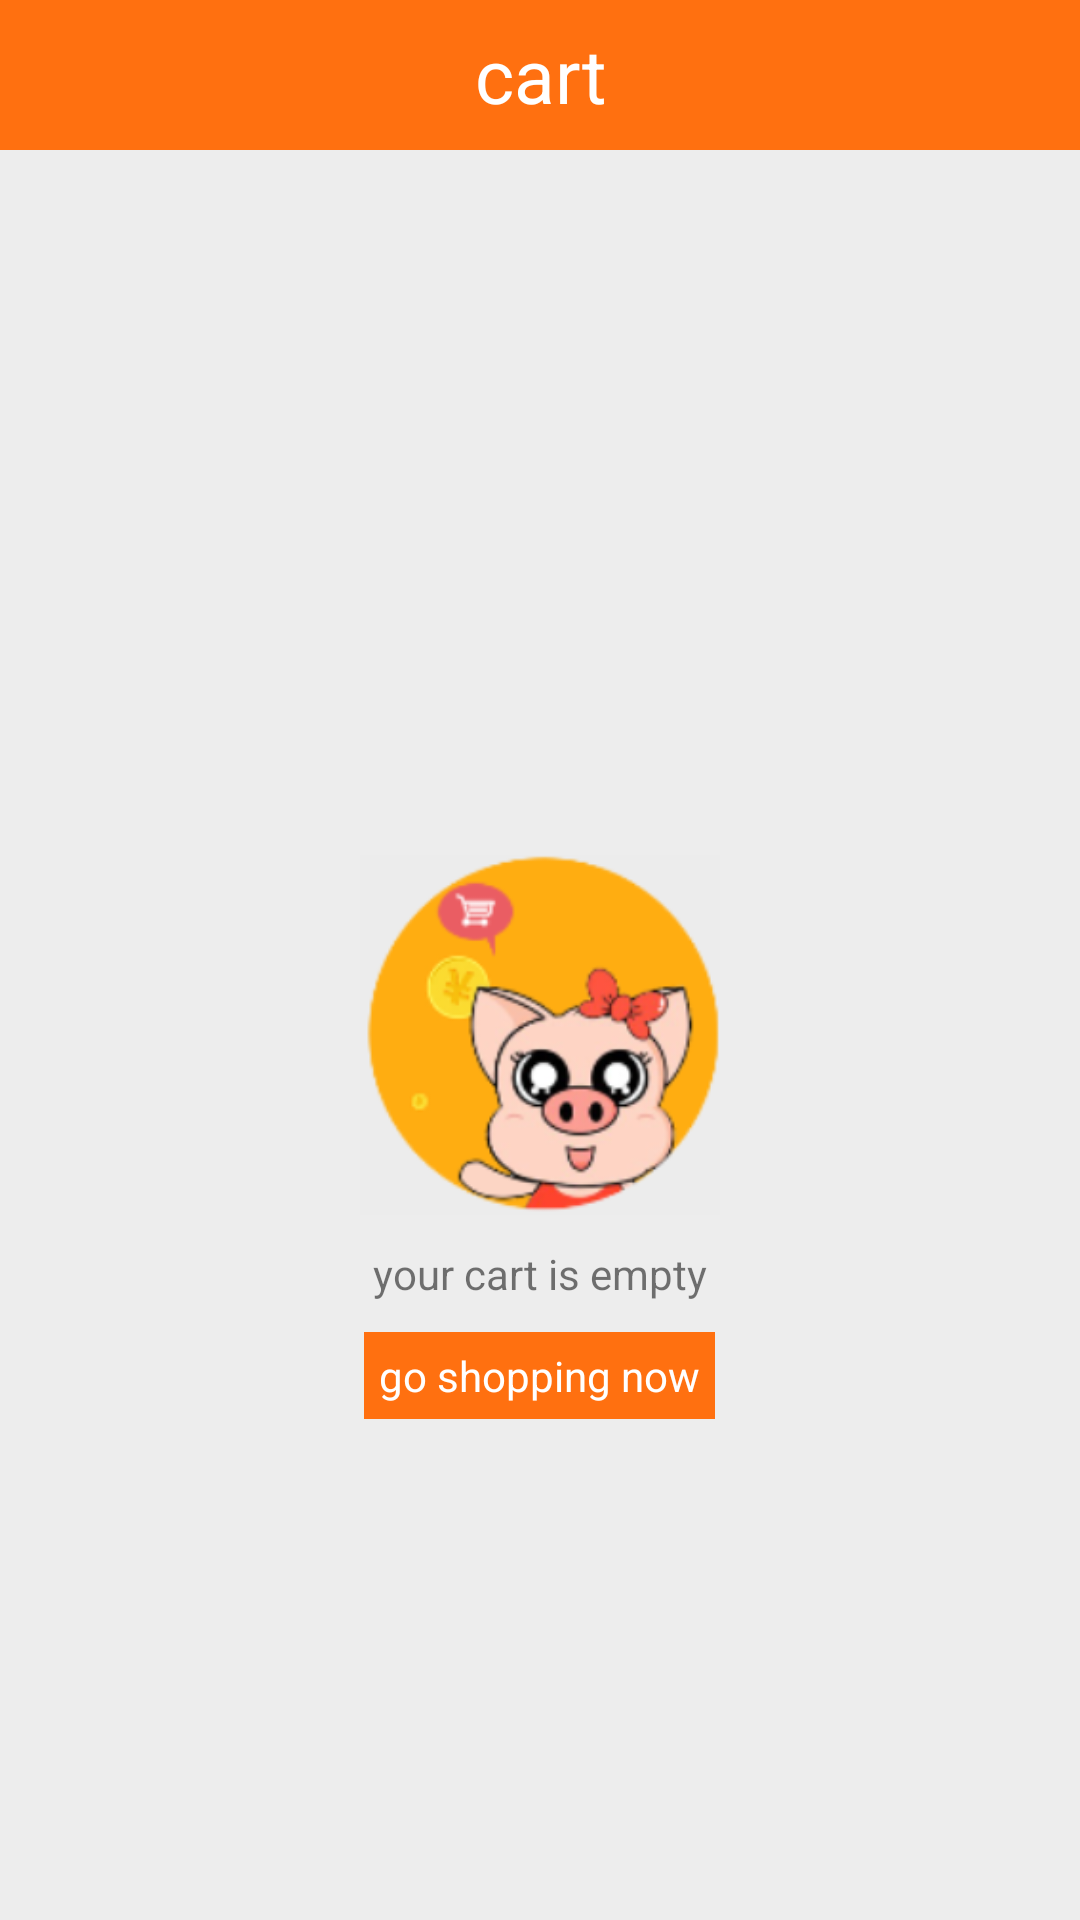

Here is an Android app screen rendered from its layout file. Give the layout XML and the strings, colors and styles it references.
<!-- AndroidManifest.xml: application theme AppTheme -->
<!-- res/layout/fragment_cart.xml -->
<LinearLayout xmlns:android="http://schemas.android.com/apk/res/android"
    xmlns:tools="http://schemas.android.com/tools"
    android:layout_width="match_parent"
    android:layout_height="match_parent"
    tools:context="com.example.administrator.fastshop.view.fragment.CartFragment"
    android:orientation="vertical">

    
    <TextView
        android:id="@+id/All_goods_tv_title"
        android:layout_width="match_parent"
        android:layout_height="50dp"
        android:background="@color/titleColor"
        android:text="@string/cart"
        android:gravity="center"
        android:textColor="@color/white"
        android:textSize="25sp"/>

    <RelativeLayout
        android:layout_width="match_parent"
        android:layout_height="match_parent"
        android:background="@color/allGoodsBackColor">

        <ImageView
            android:id="@+id/image_cart"
            android:layout_width="120dp"
            android:layout_height="120dp"
            android:src="@drawable/icon_cart_image"
            android:layout_centerInParent="true"
            />

        <TextView
            android:id="@+id/cart_tv_cart"
            android:layout_width="wrap_content"
            android:layout_height="wrap_content"
            android:text="@string/cart_is_empty"
            android:layout_below="@+id/image_cart"
            android:layout_centerHorizontal="true"
            android:layout_marginTop="10dp"/>

        <TextView
            android:layout_width="wrap_content"
            android:layout_height="wrap_content"
            android:background="@color/titleColor"
            android:layout_centerHorizontal="true"
            android:layout_below="@+id/cart_tv_cart"
            android:layout_marginTop="10dp"
            android:text="@string/go_shopping_now"
            android:textColor="@color/white"
            android:padding="5dp"/>
    </RelativeLayout>



</LinearLayout>
<!-- resources referenced by this layout -->
<resources>
  <color name="allGoodsBackColor">#EDEDED</color>
  <color name="titleColor">#FF7010</color>
  <color name="white">#ffff</color>
  <!-- drawable icon_cart_image: png bitmap (drawable-xhdpi, 32463 bytes) -->
  <string name="cart">cart</string>
  <string name="cart_is_empty">your cart is empty</string>
  <string name="go_shopping_now">go shopping now</string>
  <style name="AppTheme" parent="Theme.AppCompat.Light.NoActionBar">
          
          <item name="colorPrimary">@color/colorPrimary</item>
          <item name="colorPrimaryDark">@color/colorPrimaryDark</item>
          <item name="colorAccent">@color/colorAccent</item>
      </style>
  <color name="colorPrimary">#3F51B5</color>
  <color name="colorPrimaryDark">#303F9F</color>
  <color name="colorAccent">#FF4081</color>
</resources>
